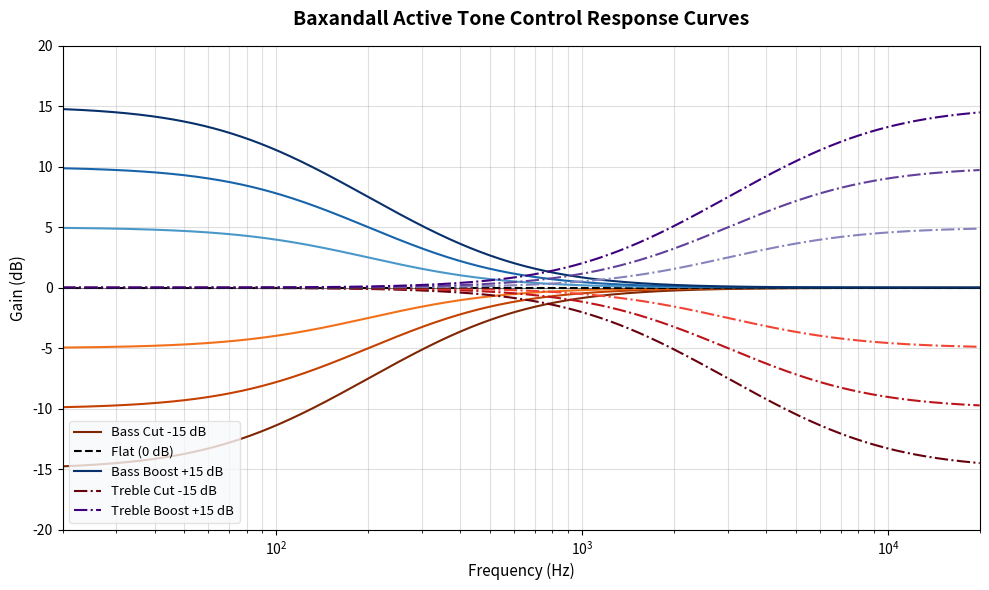

Recreate this plot in Python. (Note: this script raises an exception after producing the figure.)
#!/usr/bin/env python3
"""
Baxandall Active Tone Control Filter Simulation
----------------------------------------------
This script models and simulates the frequency response of an active Baxandall
tone control stage (using a NE5532 op-amp front-end). It defines the analytical
s-plane transfer functions for the active Bass (low-shelf) and Treble (high-shelf)
filters, computes their magnitude responses across the audible audio spectrum 
(20 Hz to 20 kHz), and plots the shelving curves for various boost/cut settings.
"""

import os
import numpy as np
import matplotlib.pyplot as plt

def shelf_low(s, omega_c, gain_db):
    """
    Analytical transfer function of a Low-Shelving (Bass) filter.
    H(s) = (s + omega_c * 10^(A/40)) / (s + omega_c * 10^(-A/40))
    Gives a gain of gain_db at DC (low frequencies) and 0 dB at high frequencies.
    """
    g = 10 ** (gain_db / 40.0)
    num = s + omega_c * g
    den = s + omega_c / g
    return num / den

def shelf_high(s, omega_c, gain_db):
    """
    Analytical transfer function of a High-Shelving (Treble) filter.
    H(s) = (s * 10^(A/40) + omega_c) / (s * 10^(-A/40) + omega_c)
    Gives a gain of 0 dB at DC (low frequencies) and gain_db at high frequencies.
    """
    g = 10 ** (gain_db / 40.0)
    num = s * g + omega_c
    den = s / g + omega_c
    return num / den

def simulate_baxandall():
    # 1. Frequency Vector Setup (Audible Range: 20 Hz to 20 kHz)
    f = np.logspace(1.3, 4.3, 1000)  # Logarithmic spacing from ~20 Hz to 20 kHz
    s = 2 * np.pi * 1j * f           # Laplace variable s = j * omega
    
    # 2. Filter Cutoff Corner Frequencies
    fc_bass = 200.0   # Bass corner frequency: 200 Hz
    fc_treble = 3000.0 # Treble corner frequency: 3.0 kHz
    omega_cb = 2 * np.pi * fc_bass
    omega_ct = 2 * np.pi * fc_treble
    
    # 3. Define Gain Settings to Simulate (in dB)
    gain_levels = [-15, -10, -5, 0, 5, 10, 15]
    
    # Create the Plot
    plt.figure(figsize=(10, 6))
    
    # Plot Bass curves (solid lines)
    for g in gain_levels:
        H = shelf_low(s, omega_cb, g)
        mag_db = 20 * np.log10(np.abs(H))
        
        # Style lines based on boost, cut, or neutral
        if g == 0:
            line_style = '--'
            color = 'black'
            label = 'Flat (0 dB)'
        elif g > 0:
            line_style = '-'
            color = plt.cm.Blues(0.4 + g / 25.0)
            label = f'Bass Boost +{g} dB' if g == 15 else None
        else:
            line_style = '-'
            color = plt.cm.Oranges(0.4 - g / 25.0)
            label = f'Bass Cut {g} dB' if g == -15 else None
            
        plt.semilogx(f, mag_db, linestyle=line_style, color=color, label=label)
        
    # Plot Treble curves (dot-dashed lines)
    for g in gain_levels:
        if g == 0:
            continue # Already plotted flat curve
            
        H = shelf_high(s, omega_ct, g)
        mag_db = 20 * np.log10(np.abs(H))
        
        if g > 0:
            line_style = '-.'
            color = plt.cm.Purples(0.4 + g / 25.0)
            label = f'Treble Boost +{g} dB' if g == 15 else None
        else:
            line_style = '-.'
            color = plt.cm.Reds(0.4 - g / 25.0)
            label = f'Treble Cut {g} dB' if g == -15 else None
            
        plt.semilogx(f, mag_db, linestyle=line_style, color=color, label=label)
        
    # Formatting the Plot
    plt.title('Baxandall Active Tone Control Response Curves', fontsize=14, fontweight='bold', pad=15)
    plt.xlabel('Frequency (Hz)', fontsize=11)
    plt.ylabel('Gain (dB)', fontsize=11)
    plt.grid(True, which="both", ls="-", alpha=0.4)
    plt.axhline(0, color='black', linewidth=0.8, alpha=0.5)
    plt.xlim([20, 20000])
    plt.ylim([-20, 20])
    
    # Professional legend and layout
    plt.legend(loc='lower left', frameon=True, facecolor='#f8f9fa', edgecolor='#ddd', fontsize=9.5)
    plt.tight_layout()
    
    # Save the output plot to images directory
    images_dir = os.path.join(os.path.dirname(__file__), '..', '..', 'images')
    if not os.path.exists(images_dir):
        os.makedirs(images_dir)
        
    plot_path = os.path.join(images_dir, 'baxandall_response.png')
    plt.savefig(plot_path, dpi=150)
    print(f"[+] Active Baxandall simulation plot saved successfully to: {plot_path}")
    
    # Also save to current directory for preview if needed
    plt.close()

if __name__ == '__main__':
    simulate_baxandall()
